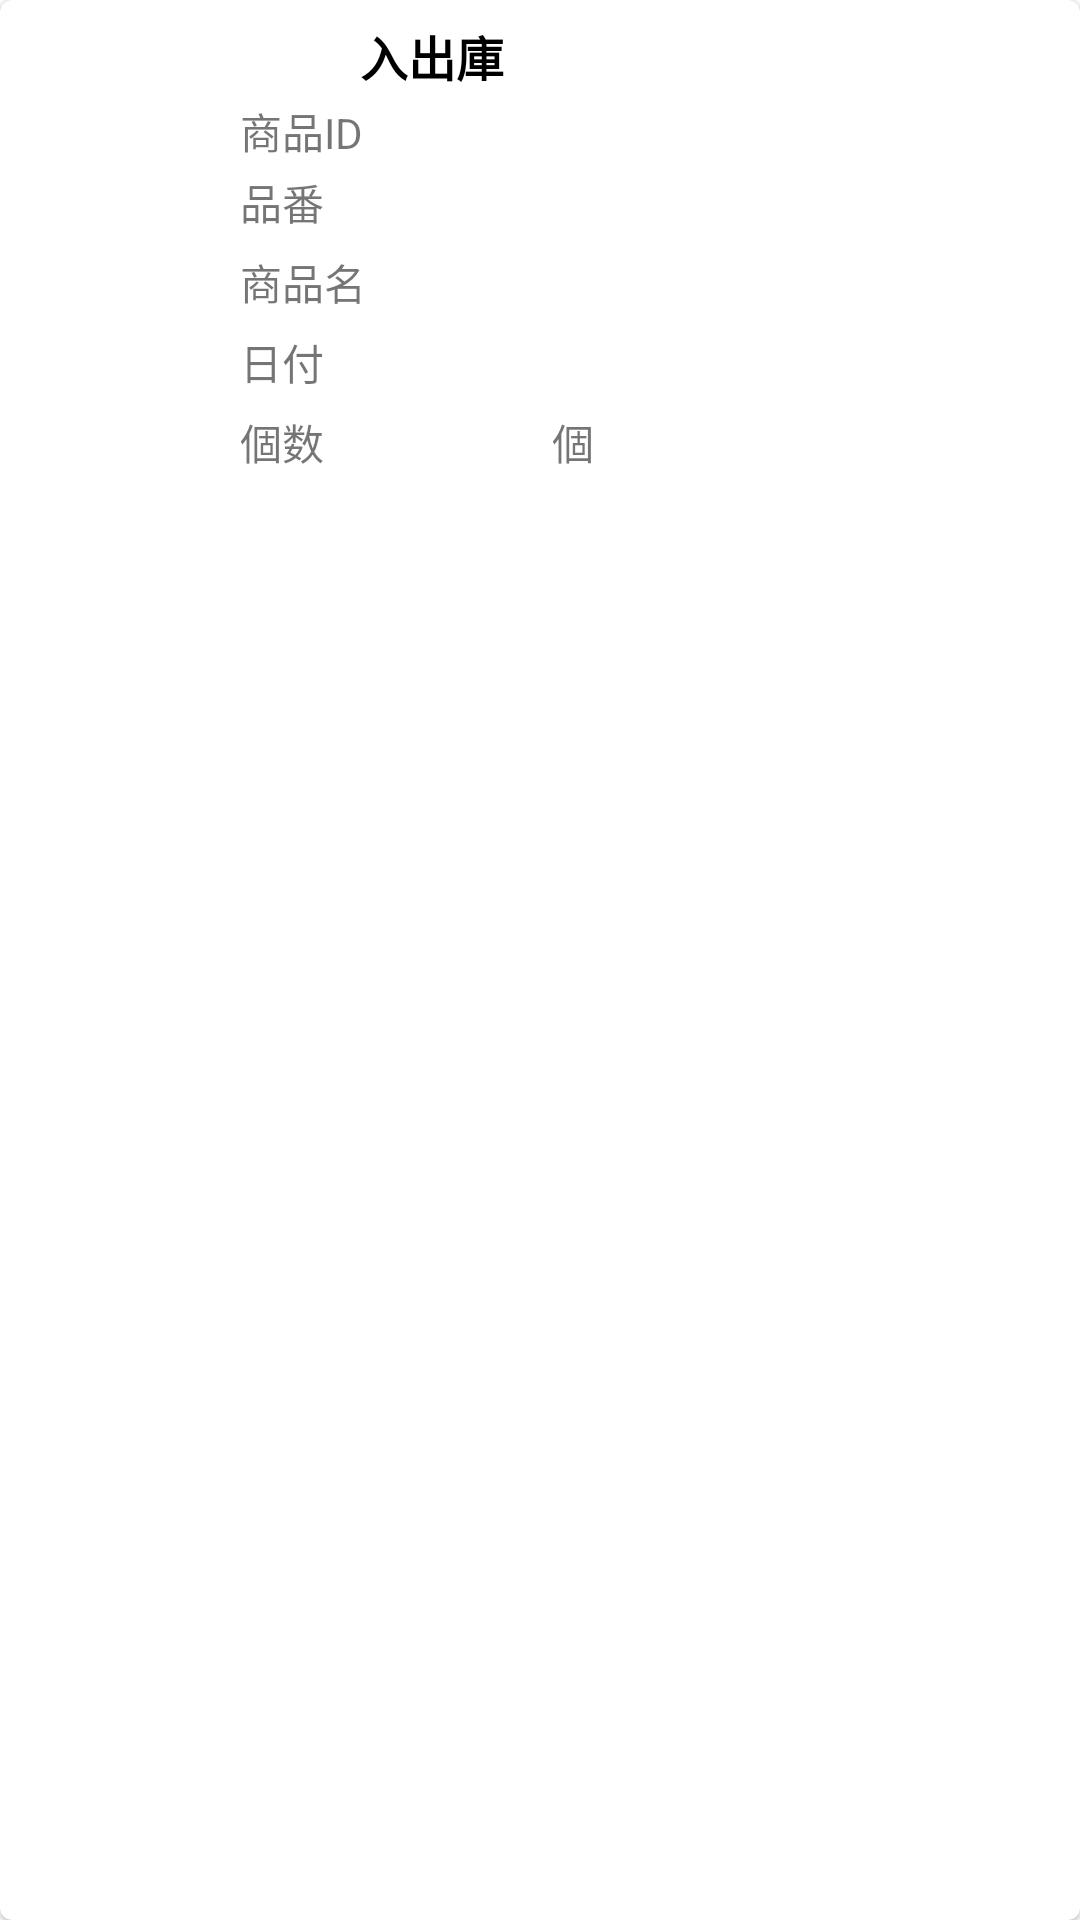

Here is an Android app screen rendered from its layout file. Give the layout XML and the strings, colors and styles it references.
<!-- AndroidManifest.xml: application theme Theme.StockControl -->
<!-- res/layout/activity_stock_in_out_search_row.xml -->
<?xml version="1.0" encoding="utf-8"?>
<com.google.android.material.card.MaterialCardView xmlns:android="http://schemas.android.com/apk/res/android"
    xmlns:app="http://schemas.android.com/apk/res-auto"
    xmlns:tools="http://schemas.android.com/tools"
    android:layout_width="match_parent"
    android:layout_height="wrap_content"
    android:layout_marginStart="5dp"
    android:layout_marginEnd="5dp"
    android:layout_marginBottom="10dp">

    <androidx.constraintlayout.widget.ConstraintLayout
        android:layout_width="match_parent"
        android:layout_height="wrap_content">

        <TextView
            android:id="@+id/textView"
            android:layout_width="wrap_content"
            android:layout_height="wrap_content"
            android:layout_marginStart="120dp"
            android:layout_marginTop="7dp"
            android:text="@string/stock_in_out"
            android:textColor="@color/black"
            android:textSize="16sp"
            android:textStyle="bold"
            app:layout_constraintStart_toStartOf="parent"
            app:layout_constraintTop_toTopOf="parent" />

        <TextView
            android:id="@+id/stockBound"
            android:layout_width="wrap_content"
            android:layout_height="wrap_content"
            android:layout_marginStart="32dp"
            android:textColor="@color/black"
            android:textSize="16sp"
            android:textStyle="bold"
            app:layout_constraintStart_toEndOf="@+id/textView"
            app:layout_constraintTop_toTopOf="@+id/textView" />

        <TextView
            android:id="@+id/textView5"
            android:layout_width="wrap_content"
            android:layout_height="wrap_content"
            android:layout_marginTop="3dp"
            android:layout_marginBottom="3dp"
            android:text="@string/product_name"
            android:textSize="14sp"
            app:layout_constraintBottom_toTopOf="@+id/textView7"
            app:layout_constraintStart_toStartOf="@+id/textView17"
            app:layout_constraintTop_toBottomOf="@+id/textView17" />

        <TextView
            android:id="@+id/textView6"
            android:layout_width="wrap_content"
            android:layout_height="wrap_content"
            android:layout_marginTop="3dp"
            android:layout_marginBottom="3dp"
            android:text="@string/stock_quantity"
            android:textSize="14sp"
            app:layout_constraintBottom_toBottomOf="parent"
            app:layout_constraintStart_toStartOf="@+id/textView7"
            app:layout_constraintTop_toBottomOf="@+id/textView7" />

        <TextView
            android:id="@+id/textView27"
            android:layout_width="wrap_content"
            android:layout_height="wrap_content"
            android:layout_marginStart="3dp"
            android:text="@string/pieces"
            android:textSize="14sp"
            app:layout_constraintStart_toEndOf="@+id/stockQuantity"
            app:layout_constraintTop_toTopOf="@+id/textView6" />

        <TextView
            android:id="@+id/textView9"
            android:layout_width="wrap_content"
            android:layout_height="wrap_content"
            android:layout_marginStart="80dp"
            android:layout_marginTop="3dp"
            android:text="@string/product_id"
            android:textSize="14sp"
            app:layout_constraintBottom_toTopOf="@+id/textView17"
            app:layout_constraintStart_toStartOf="parent"
            app:layout_constraintTop_toBottomOf="@+id/textView" />

        <TextView
            android:id="@+id/textView17"
            android:layout_width="wrap_content"
            android:layout_height="wrap_content"
            android:layout_marginTop="3dp"
            android:layout_marginBottom="3dp"
            android:text="@string/product_number"
            android:textSize="14sp"
            app:layout_constraintBottom_toTopOf="@+id/textView5"
            app:layout_constraintStart_toStartOf="@+id/textView9"
            app:layout_constraintTop_toBottomOf="@+id/textView9" />

        <TextView
            android:id="@+id/stockQuantity"
            android:layout_width="wrap_content"
            android:layout_height="wrap_content"
            android:textSize="14sp"
            app:layout_constraintStart_toStartOf="@+id/stockDate"
            app:layout_constraintTop_toTopOf="@+id/textView6" />

        <TextView
            android:id="@+id/productId"
            android:layout_width="wrap_content"
            android:layout_height="wrap_content"
            android:layout_marginStart="60dp"
            android:textSize="14sp"
            app:layout_constraintStart_toEndOf="@+id/textView9"
            app:layout_constraintTop_toTopOf="@+id/textView9" />

        <TextView
            android:id="@+id/productNumber"
            android:layout_width="wrap_content"
            android:layout_height="wrap_content"
            android:textSize="14sp"
            app:layout_constraintStart_toStartOf="@+id/productId"
            app:layout_constraintTop_toTopOf="@+id/textView17" />

        <TextView
            android:id="@+id/stockDate"
            android:layout_width="wrap_content"
            android:layout_height="wrap_content"
            android:textSize="14sp"
            app:layout_constraintStart_toStartOf="@+id/productName"
            app:layout_constraintTop_toTopOf="@+id/textView7" />

        <TextView
            android:id="@+id/productName"
            android:layout_width="wrap_content"
            android:layout_height="wrap_content"
            android:textSize="14sp"
            app:layout_constraintStart_toStartOf="@+id/productNumber"
            app:layout_constraintTop_toTopOf="@+id/textView5" />

        <TextView
            android:id="@+id/textView7"
            android:layout_width="wrap_content"
            android:layout_height="wrap_content"
            android:layout_marginTop="3dp"
            android:layout_marginBottom="3dp"
            android:text="@string/stock_date"
            android:textSize="14sp"
            app:layout_constraintBottom_toTopOf="@+id/textView6"
            app:layout_constraintStart_toStartOf="@+id/textView5"
            app:layout_constraintTop_toBottomOf="@+id/textView5" />
    </androidx.constraintlayout.widget.ConstraintLayout>
</com.google.android.material.card.MaterialCardView>
<!-- resources referenced by this layout -->
<resources>
  <color name="black">#FF000000</color>
  <string name="pieces">個</string>
  <string name="product_id">商品ID</string>
  <string name="product_name">商品名</string>
  <string name="product_number">品番</string>
  <string name="stock_date">日付</string>
  <string name="stock_in_out">入出庫</string>
  <string name="stock_quantity">個数</string>
  <style name="Theme.StockControl" parent="Theme.MaterialComponents.DayNight.DarkActionBar">
          
          <item name="colorPrimary">@color/purple_500</item>
          <item name="colorPrimaryVariant">@color/purple_700</item>
          <item name="colorOnPrimary">@color/white</item>
          
          <item name="colorSecondary">@color/teal_200</item>
          <item name="colorSecondaryVariant">@color/teal_700</item>
          <item name="colorOnSecondary">@color/black</item>
          
          <item name="android:statusBarColor">?attr/colorPrimaryVariant</item>
          
          //タイトルバー消す
          <item name="windowNoTitle">true</item>
          <item name="windowActionBar">false</item>
          <item name="android:windowFullscreen">true</item>
          <item name="android:windowContentOverlay">@null</item>
      </style>
  <color name="purple_500">#FF6200EE</color>
  <color name="purple_700">#FF3700B3</color>
  <color name="white">#FFFFFFFF</color>
  <color name="teal_200">#FF03DAC5</color>
  <color name="teal_700">#FF018786</color>
</resources>
